Run: headless pygame with SDL's dummy video driver; simulated clock (each Clock.tick advances the game by its frame time, no real sleeping); random seed 0; keys injected as events and as key.get_pressed() state; no mouse input.
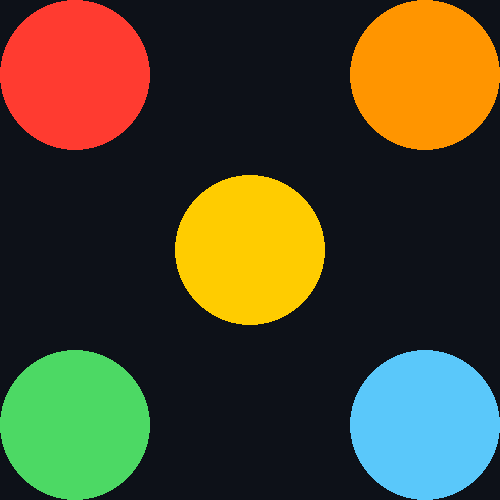
Frame 1 of 4 · flips 1–60 · no input
Frame 2 of 4 · flips 61–180 · tapped SPACE, RETURN · held RIGHT (→), D · screen unchanged from frame 1, image omitted
Frame 3 of 4 · flips 181–300 · held DOWN (↓), S · screen unchanged from frame 2, image omitted
Frame 4 of 4 · flips 301–420 · held LEFT (←), A, UP (↑), W · screen unchanged from frame 3, image omitted

The pygame program that drew these frames:

import pygame
pygame.init()

# configure the screen
screen = pygame.display.set_mode([500, 500])

# creating game loop
running = True
while running:
  for event in pygame.event.get():
    if event.type == pygame.QUIT:
      running = False

  screen.fill((13, 17, 24))

  color = (255, 59, 48)
  position = (75, 75)
  pygame.draw.circle(screen, color, position, 75)

  color = (255, 149, 0)
  position = (425, 75)
  pygame.draw.circle(screen, color, position, 75)

  color = (255, 204, 0)
  position = (250, 250)
  pygame.draw.circle(screen, color, position, 75)

  color = (76, 217, 100)
  position = (75, 425)
  pygame.draw.circle(screen, color, position, 75)

  color = (90, 200, 250)
  position = (425, 425)
  pygame.draw.circle(screen, color, position, 75)
  # update display
  pygame.display.flip()
  
